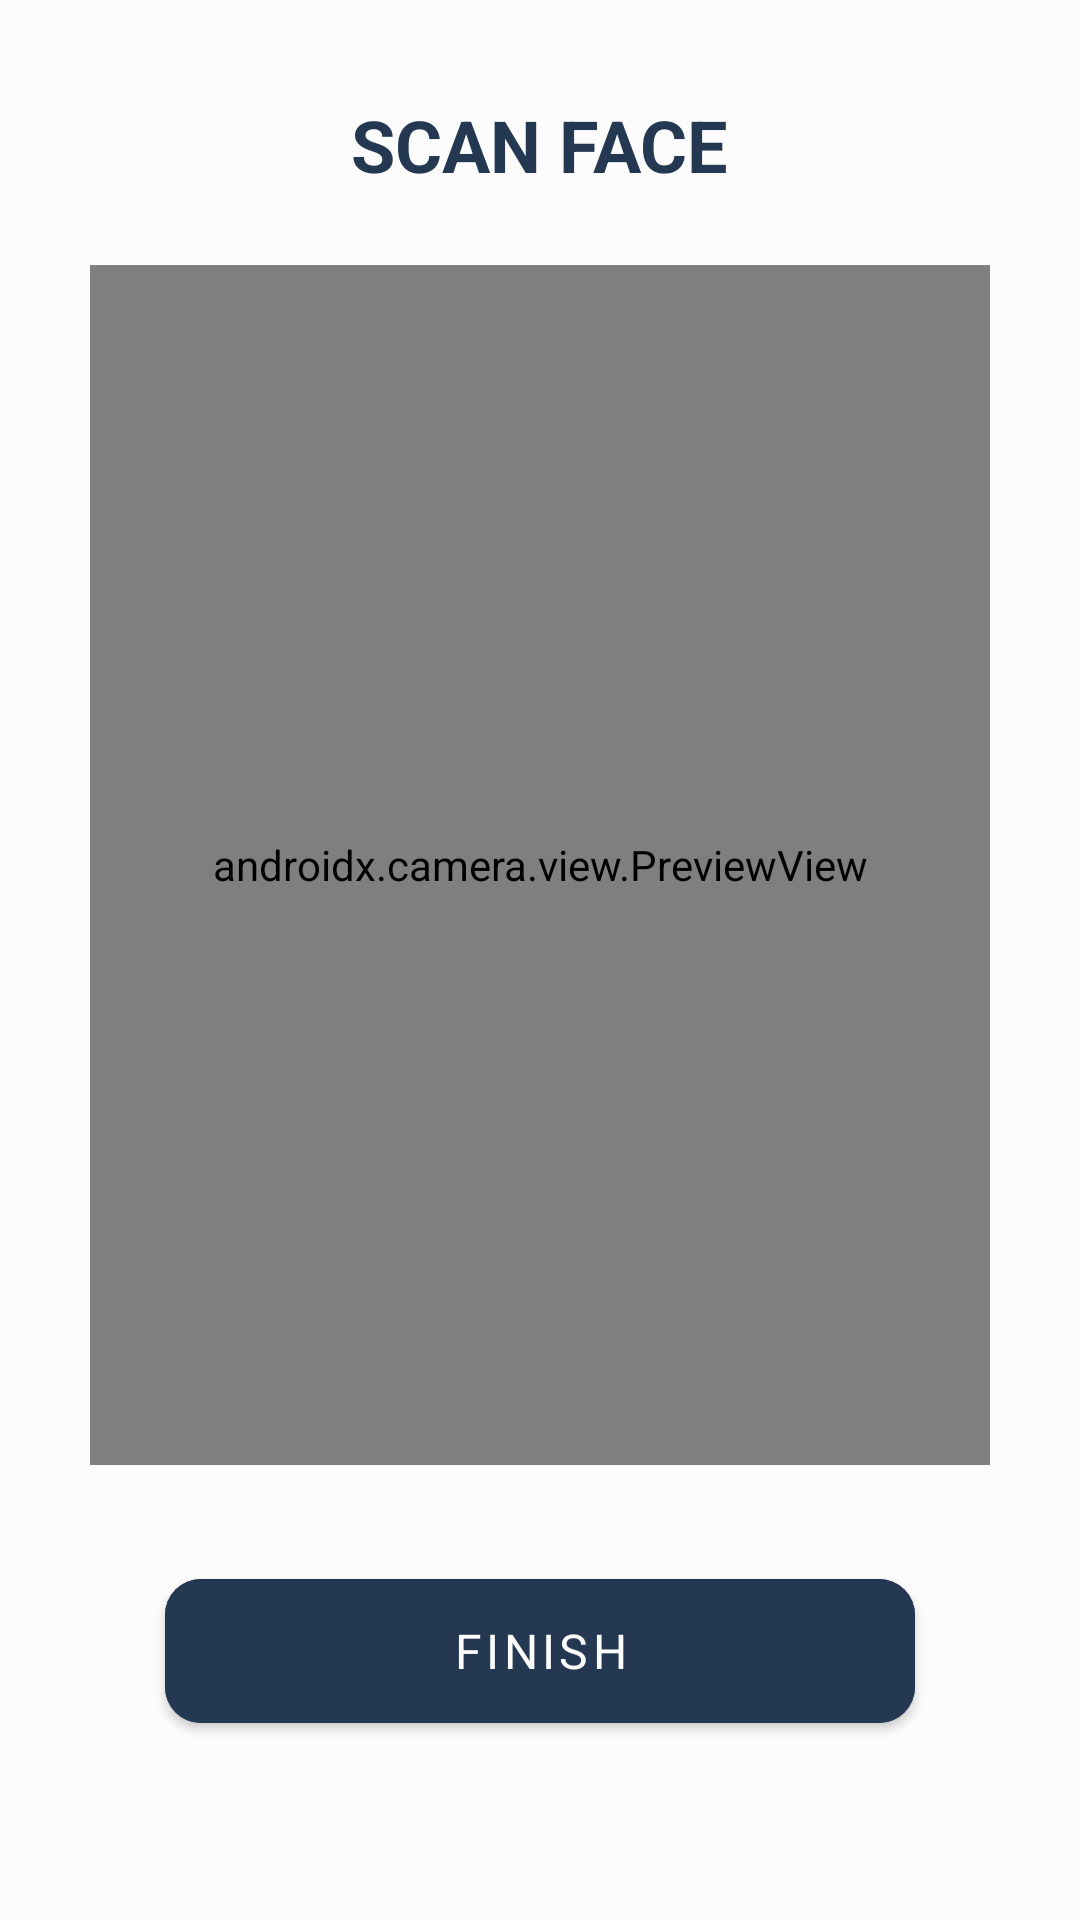

Write the Android layout XML for this screen, with the resource values it uses.
<!-- AndroidManifest.xml: application theme Theme.FaceIt -->
<!-- res/layout/activity_take_attendance.xml -->
<?xml version="1.0" encoding="utf-8"?>
<LinearLayout xmlns:android="http://schemas.android.com/apk/res/android"
    xmlns:tools="http://schemas.android.com/tools"
    xmlns:app="http://schemas.android.com/apk/res-auto"
    android:id="@+id/mainLayout"
    android:layout_width="match_parent"
    android:layout_height="match_parent"
    android:orientation="vertical"
    android:gravity="center_horizontal"
    android:background="@color/secondary_color"
    tools:context=".TakeAttendance">

    <TextView
        android:layout_width="wrap_content"
        android:layout_height="wrap_content"
        android:text="@string/scan_face"
        style="@style/Page_Header"
        android:layout_marginTop="32dp"
        />

    <FrameLayout
        android:id="@+id/camera_preview_container"
        android:layout_width="300dp"
        android:layout_height="400dp"
        android:layout_marginTop="24dp"
        android:background="@drawable/rounded_border">

        <androidx.camera.view.PreviewView
            android:id="@+id/previewView"
            android:layout_width="match_parent"
            android:layout_height="match_parent" />

    </FrameLayout>

    <com.google.android.material.button.MaterialButton
        android:id="@+id/finishButton"
        android:layout_width="250dp"
        android:layout_height="60dp"
        android:text="@string/finish"
        style="@style/button_text"
        app:cornerRadius="12dp"
        android:layout_marginTop="32dp"
        android:backgroundTint="@color/primary_color"
        android:padding="12dp"
        />
</LinearLayout>
<!-- resources referenced by this layout -->
<resources>
  <color name="primary_color">#243852</color>
  <color name="secondary_color">#fcfcfc</color>
  <!-- drawable rounded_border (drawable) -->
  <shape xmlns:android="http://schemas.android.com/apk/res/android"
      android:shape="rectangle">
      <solid android:color="#FFFFFF" />
      <stroke android:width="1dp" android:color="@color/primary_color" />
      <corners android:radius="12dp" />
  </shape>
  <string name="finish">finish</string>
  <string name="scan_face">SCAN FACE</string>
  <style name="Page_Header">
              <item name="android:textSize">24sp</item>
              <item name="android:textColor">@color/primary_color</item>
              <item name="android:textStyle">bold</item>
              <item name="textAllCaps">true</item>
          </style>
  <style name="button_text">
              <item name="android:textStyle">normal</item>
              <item name="android:textSize">16sp</item>
              <item name="android:textColor">@color/secondary_color</item>
          </style>
  <style name="Theme.FaceIt" parent="Base.Theme.FaceIt">
          <item name="fontFamily">@font/inter_variable</item>
          <item name="android:statusBarColor">@color/primary_color</item>
          <item name="android:windowLightStatusBar">true</item>
  
      </style>
  <style name="Base.Theme.FaceIt" parent="Theme.MaterialComponents.Light.NoActionBar">
          
          
          <item name="android:statusBarColor">@color/primary_color</item>
          <item name="android:windowBackground">@color/secondary_color</item>
  
      </style>
</resources>
